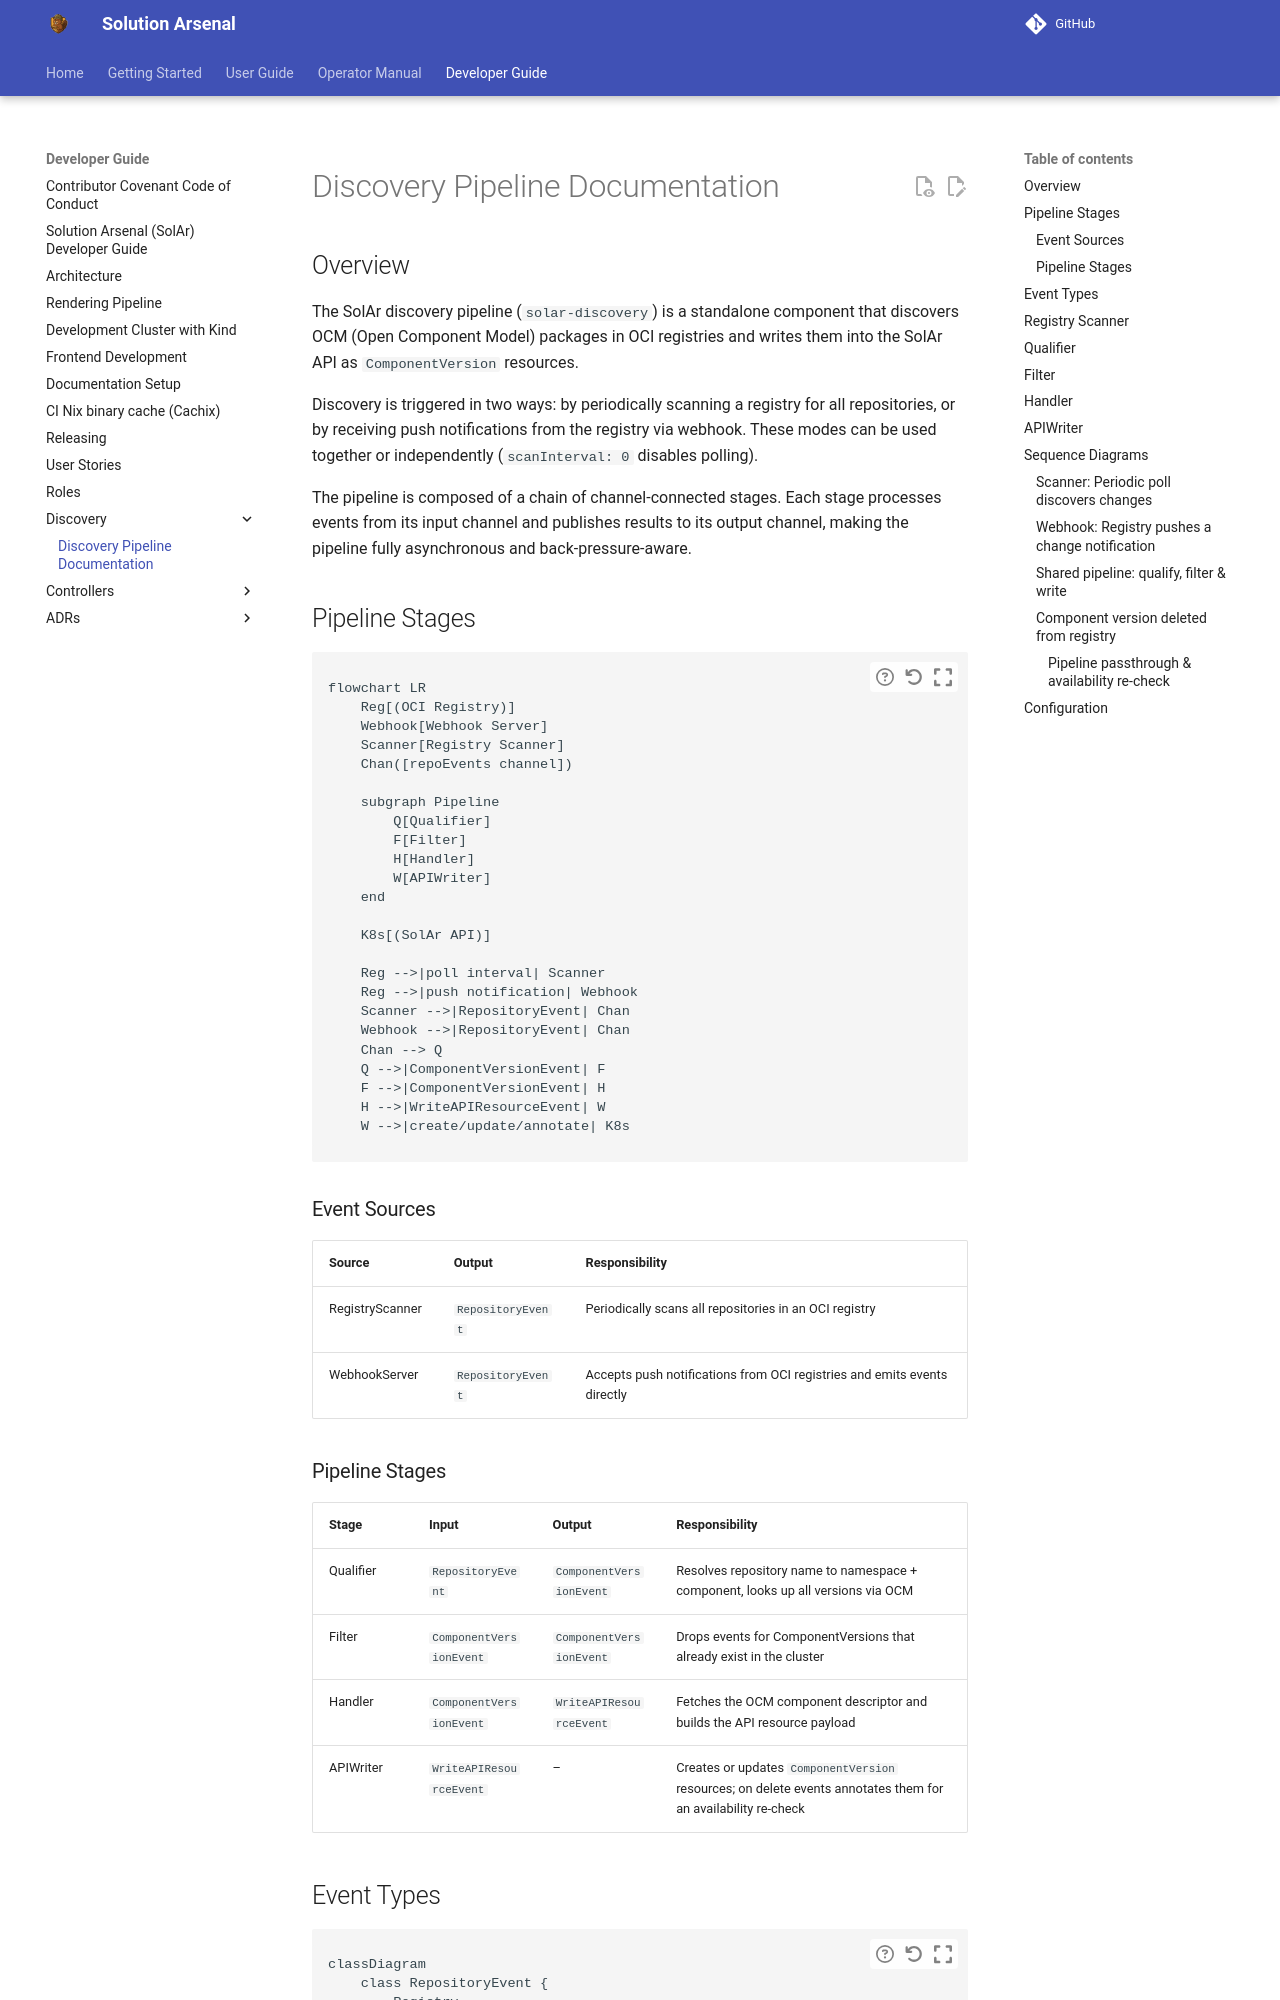

repository: opendefensecloud/solution-arsenal · page: develop/developer-guide/discovery_pipeline/index.html · generator: mkdocs

# Discovery Pipeline Documentation

## Overview

The SolAr discovery pipeline (`solar-discovery`) is a standalone component that discovers OCM (Open Component Model) packages in OCI registries and writes them into the SolAr API as `ComponentVersion` resources.

Discovery is triggered in two ways: by periodically scanning a registry for all repositories, or by receiving push notifications from the registry via webhook. These modes can be used together or independently (`scanInterval: 0` disables polling).

The pipeline is composed of a chain of channel-connected stages. Each stage processes events from its input channel and publishes results to its output channel, making the pipeline fully asynchronous and back-pressure-aware.

## Pipeline Stages

```mermaid
flowchart LR
    Reg[(OCI Registry)]
    Webhook[Webhook Server]
    Scanner[Registry Scanner]
    Chan([repoEvents channel])

    subgraph Pipeline
        Q[Qualifier]
        F[Filter]
        H[Handler]
        W[APIWriter]
    end

    K8s[(SolAr API)]

    Reg -->|poll interval| Scanner
    Reg -->|push notification| Webhook
    Scanner -->|RepositoryEvent| Chan
    Webhook -->|RepositoryEvent| Chan
    Chan --> Q
    Q -->|ComponentVersionEvent| F
    F -->|ComponentVersionEvent| H
    H -->|WriteAPIResourceEvent| W
    W -->|create/update/annotate| K8s
```

### Event Sources

| Source          | Output            | Responsibility                                                          |
| --------------- | ----------------- | ----------------------------------------------------------------------- |
| RegistryScanner | `RepositoryEvent` | Periodically scans all repositories in an OCI registry                  |
| WebhookServer   | `RepositoryEvent` | Accepts push notifications from OCI registries and emits events directly |

### Pipeline Stages

| Stage     | Input                   | Output                  | Responsibility                                                                   |
| --------- | ----------------------- | ----------------------- | -------------------------------------------------------------------------------- |
| Qualifier | `RepositoryEvent`       | `ComponentVersionEvent` | Resolves repository name to namespace + component, looks up all versions via OCM |
| Filter    | `ComponentVersionEvent` | `ComponentVersionEvent` | Drops events for ComponentVersions that already exist in the cluster             |
| Handler   | `ComponentVersionEvent` | `WriteAPIResourceEvent` | Fetches the OCM component descriptor and builds the API resource payload         |
| APIWriter | `WriteAPIResourceEvent` | –                       | Creates or updates `ComponentVersion` resources; on delete events annotates them for an availability re-check |
